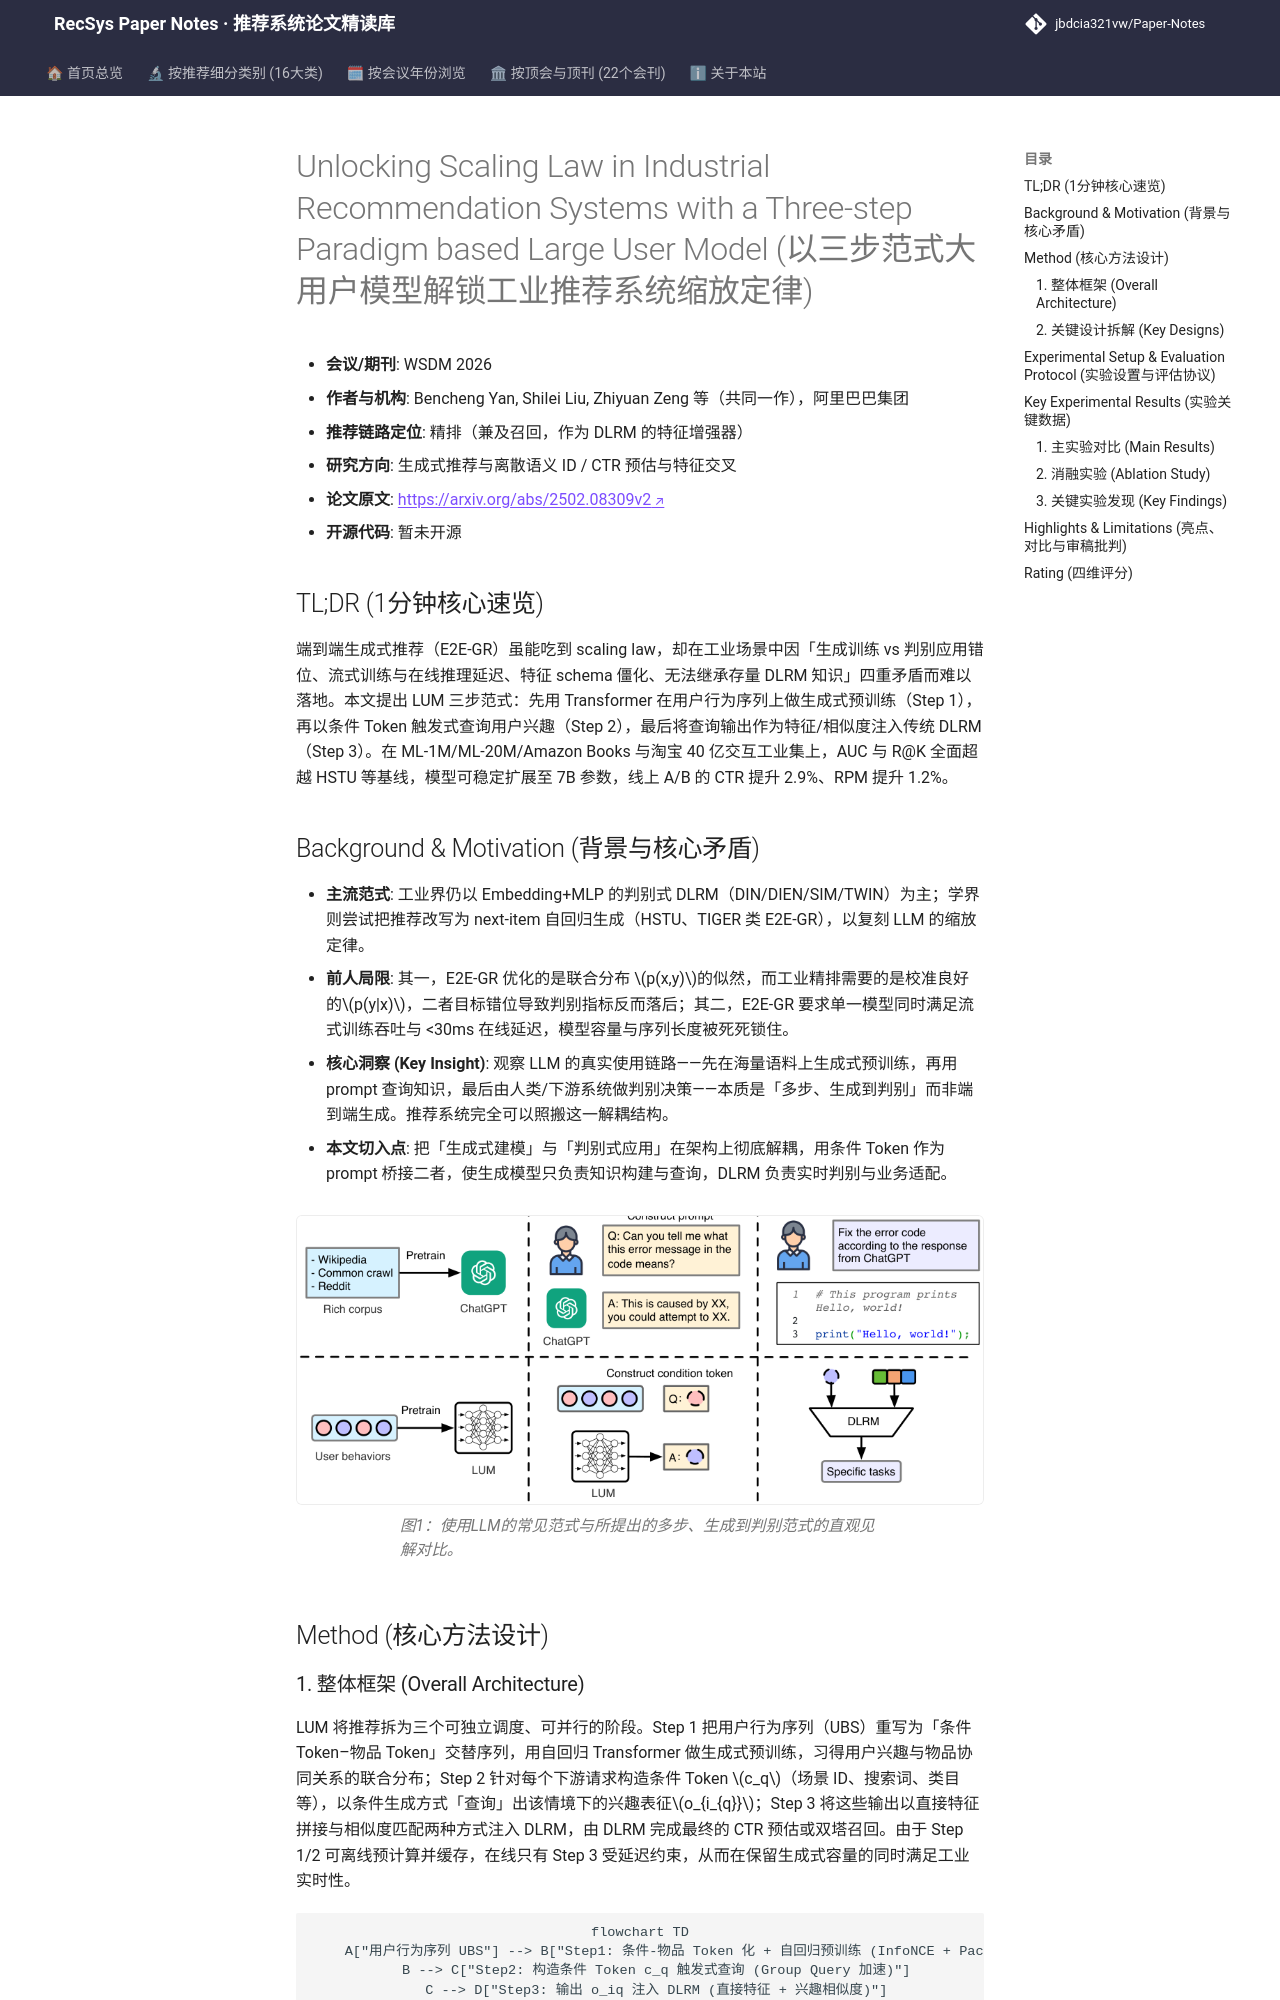

repository: jbdcia321vw/Paper-Notes · page: venues/WSDM/2026/generative_rec/unlocking_scaling_law_in_industrial_recommendation_systems_with_a_three_ste/index.html · generator: mkdocs

---
title: "[Paper Note] Unlocking Scaling Law in Industrial Recommendation Systems with a Three-step Paradigm based Large User Model"
description: "[WSDM 2026][生成式推荐与离散语义 ID] 提出 LUM 三步范式（生成预训练→条件查询→判别式 DLRM 融合），以 next-condition-item 预测打通生成与判别，7B 参数下稳定扩展，线上 CTR +2.9%。"
tags:
  - WSDM 2026
  - 生成式推荐与离散语义 ID
  - 精排
  - 大用户模型
  - 条件 Token 生成
  - 生成到判别范式
date: 2026-11-12
venue: WSDM
year: 2026
paper_url: "https://arxiv.org/abs/2502.08309"
code_url: ""
categories:
  - generative_rec
  - ctr_feature_interaction
---

# Unlocking Scaling Law in Industrial Recommendation Systems with a Three-step Paradigm based Large User Model (以三步范式大用户模型解锁工业推荐系统缩放定律)

- **会议/期刊**: WSDM 2026
- **作者与机构**: Bencheng Yan, Shilei Liu, Zhiyuan Zeng 等（共同一作），阿里巴巴集团
- **推荐链路定位**: 精排（兼及召回，作为 DLRM 的特征增强器）
- **研究方向**: 生成式推荐与离散语义 ID / CTR 预估与特征交叉
- **论文原文**: [https://arxiv.org/abs/2502.08309v2](https://arxiv.org/abs/2502.08309v2)
- **开源代码**: 暂未开源

## TL;DR (1分钟核心速览)

端到端生成式推荐（E2E-GR）虽能吃到 scaling law，却在工业场景中因「生成训练 vs 判别应用错位、流式训练与在线推理延迟、特征 schema 僵化、无法继承存量 DLRM 知识」四重矛盾而难以落地。本文提出 LUM 三步范式：先用 Transformer 在用户行为序列上做生成式预训练（Step 1），再以条件 Token 触发式查询用户兴趣（Step 2），最后将查询输出作为特征/相似度注入传统 DLRM（Step 3）。在 ML-1M/ML-20M/Amazon Books 与淘宝 40 亿交互工业集上，AUC 与 R@K 全面超越 HSTU 等基线，模型可稳定扩展至 7B 参数，线上 A/B 的 CTR 提升 2.9%、RPM 提升 1.2%。

## Background & Motivation (背景与核心矛盾)

- **主流范式**: 工业界仍以 Embedding+MLP 的判别式 DLRM（DIN/DIEN/SIM/TWIN）为主；学界则尝试把推荐改写为 next-item 自回归生成（HSTU、TIGER 类 E2E-GR），以复刻 LLM 的缩放定律。
- **前人局限**: 其一，E2E-GR 优化的是联合分布 $p(x,y)$的似然，而工业精排需要的是校准良好的$p(y|x)$，二者目标错位导致判别指标反而落后；其二，E2E-GR 要求单一模型同时满足流式训练吞吐与 <30ms 在线延迟，模型容量与序列长度被死死锁住。
- **核心洞察 (Key Insight)**: 观察 LLM 的真实使用链路——先在海量语料上生成式预训练，再用 prompt 查询知识，最后由人类/下游系统做判别决策——本质是「多步、生成到判别」而非端到端生成。推荐系统完全可以照搬这一解耦结构。
- **本文切入点**: 把「生成式建模」与「判别式应用」在架构上彻底解耦，用条件 Token 作为 prompt 桥接二者，使生成模型只负责知识构建与查询，DLRM 负责实时判别与业务适配。

<figure class="paper-figure" markdown="span">
  ![图1：使用LLM的常见范式与所提出的多步、生成到判别范式的直观见解对比。](../../../../assets/papers/2502.08309v2/figure_1.png)<figcaption>图1：使用LLM的常见范式与所提出的多步、生成到判别范式的直观见解对比。</figcaption>
</figure>

## Method (核心方法设计)
